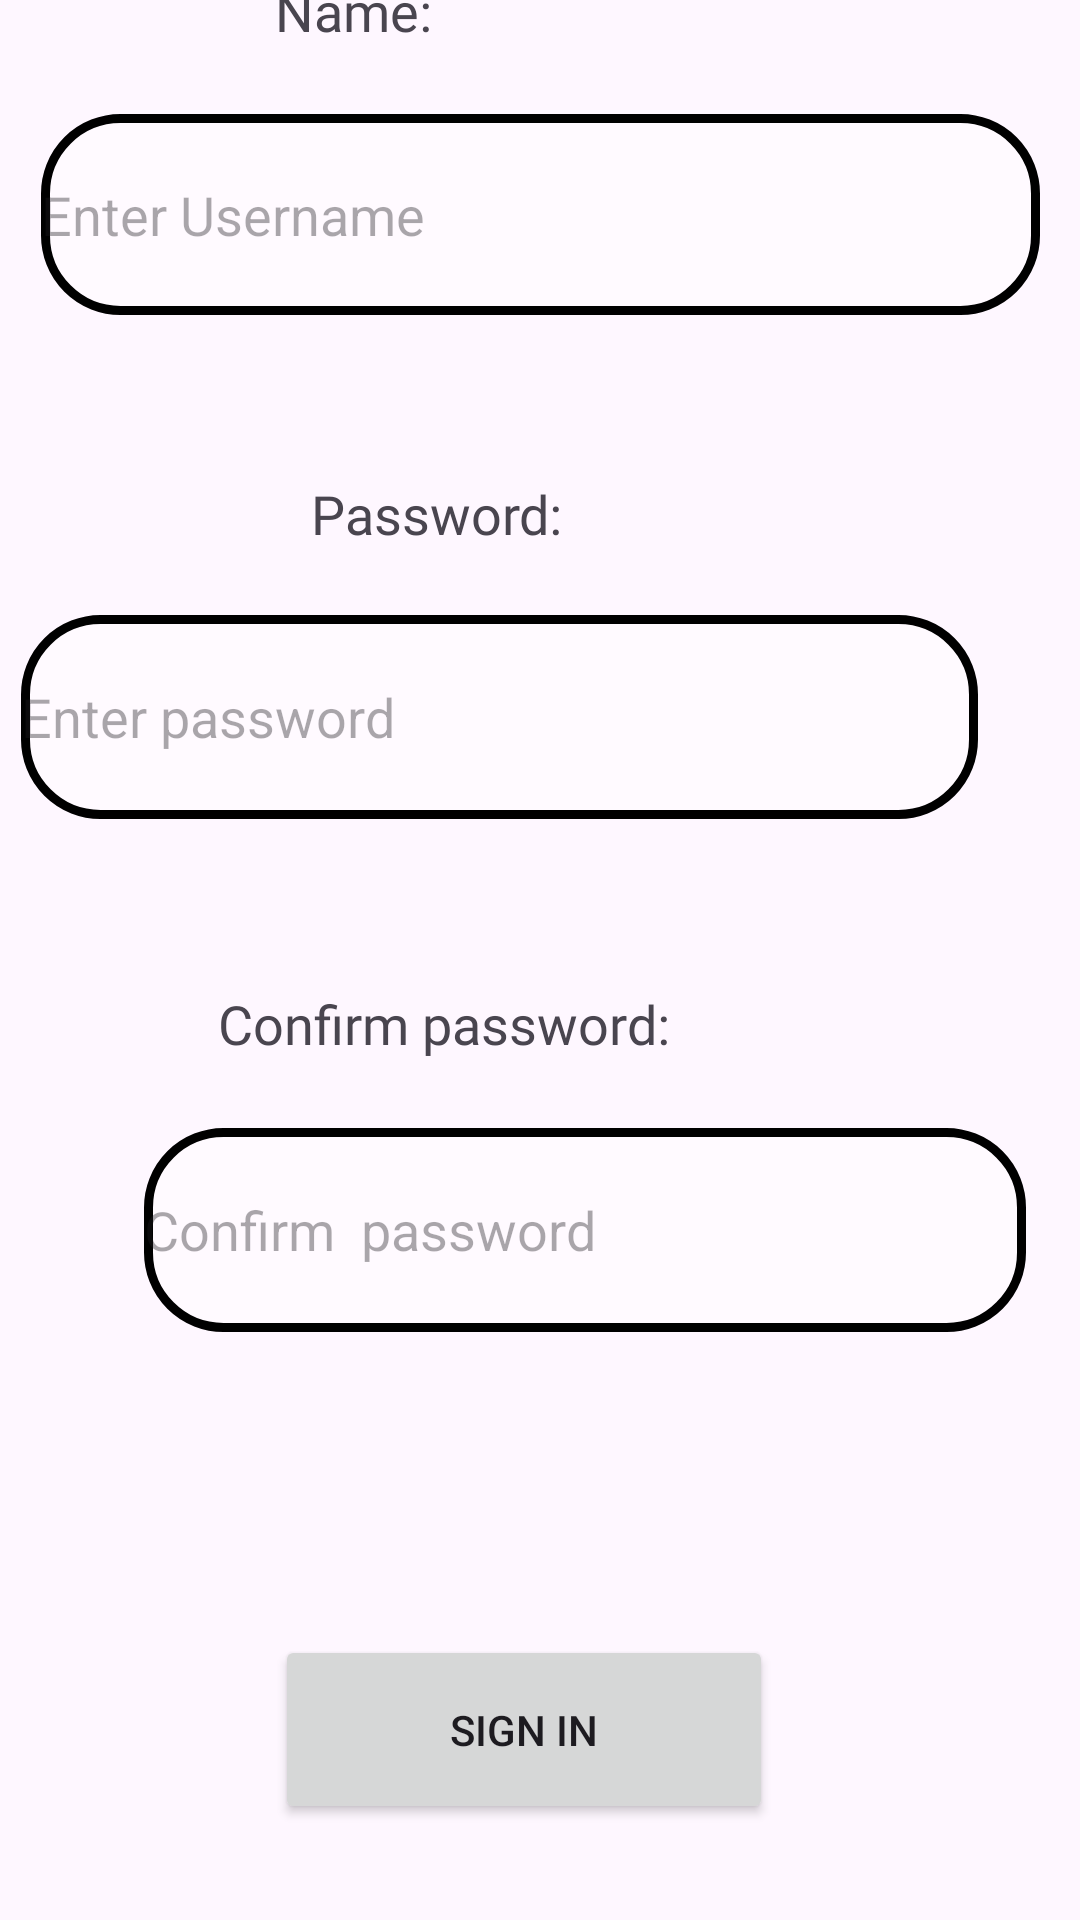

Layout XML and referenced resources for this Android screen:
<!-- AndroidManifest.xml: application theme Theme.BloodBankingSystem -->
<!-- res/layout/signup.xml -->
<?xml version="1.0" encoding="utf-8"?>
<androidx.constraintlayout.widget.ConstraintLayout xmlns:android="http://schemas.android.com/apk/res/android"
    xmlns:app="http://schemas.android.com/apk/res-auto"
    xmlns:tools="http://schemas.android.com/tools"
    android:id="@+id/main"
    android:layout_width="match_parent"
    android:layout_height="match_parent"
    android:background="@drawable/background"
    tools:context=".login">

    <TextView
        android:id="@+id/textView3"
        android:layout_width="153dp"
        android:layout_height="47dp"
        android:layout_marginStart="117dp"
        android:layout_marginTop="53dp"
        android:layout_marginEnd="141dp"
        android:fontFamily="@font/archivo_black"
        android:text="Name:"
        android:textAppearance="@style/TextAppearance.AppCompat.Medium"
        app:layout_constraintBottom_toTopOf="@+id/txt2"
        app:layout_constraintEnd_toEndOf="parent"
        app:layout_constraintStart_toStartOf="parent"
        app:layout_constraintTop_toTopOf="parent" />

    <EditText
        android:id="@+id/txt2"
        android:layout_width="333dp"
        android:layout_height="67dp"
        android:layout_marginStart="39dp"
        android:layout_marginEnd="39dp"
        android:layout_marginBottom="24dp"
        android:background="@drawable/border"
        android:ems="10"
        android:fontFamily="sans-serif"
        android:hint="Enter Username"
        android:inputType="text"
        app:layout_constraintBottom_toTopOf="@+id/textView6"
        app:layout_constraintEnd_toEndOf="parent"
        app:layout_constraintStart_toStartOf="parent"
        app:layout_constraintTop_toBottomOf="@+id/textView3" />

    <Button
        android:id="@+id/sign"
        android:layout_width="166dp"
        android:layout_height="63dp"
        android:layout_marginStart="117dp"
        android:layout_marginTop="32dp"
        android:layout_marginEnd="128dp"
        android:layout_marginBottom="94dp"
        android:text="Sign in"
        app:layout_constraintBottom_toBottomOf="parent"
        app:layout_constraintEnd_toEndOf="parent"
        app:layout_constraintStart_toStartOf="parent"
        app:layout_constraintTop_toBottomOf="@+id/editTextTextPassword2" />

    <TextView
        android:id="@+id/textView6"
        android:layout_width="141dp"
        android:layout_height="46dp"
        android:layout_marginStart="129dp"
        android:layout_marginTop="30dp"
        android:layout_marginEnd="141dp"
        android:fontFamily="@font/archivo_black"
        android:text="Password:"
        android:textAppearance="@style/TextAppearance.AppCompat.Medium"
        app:layout_constraintBottom_toTopOf="@+id/editTextTextPassword3"
        app:layout_constraintEnd_toEndOf="parent"
        app:layout_constraintStart_toStartOf="parent"
        app:layout_constraintTop_toBottomOf="@+id/txt2" />

    <EditText
        android:id="@+id/editTextTextPassword3"
        android:layout_width="319dp"
        android:layout_height="68dp"
        android:layout_marginStart="48dp"
        android:layout_marginEnd="75dp"
        android:layout_marginBottom="24dp"
        android:background="@drawable/border"
        android:ems="10"
        android:hint="Enter password"
        android:inputType="textPassword"
        app:passwordToggleEnabled="true"
        app:layout_constraintBottom_toTopOf="@+id/textView4"
        app:layout_constraintEnd_toEndOf="parent"
        app:layout_constraintStart_toStartOf="parent"
        app:layout_constraintTop_toBottomOf="@+id/textView6" />

    <TextView
        android:id="@+id/textView4"
        android:layout_width="214dp"
        android:layout_height="47dp"
        android:layout_marginStart="98dp"
        android:layout_marginTop="32dp"
        android:layout_marginEnd="99dp"
        android:fontFamily="@font/archivo_black"
        android:text="Confirm password:"
        android:textAppearance="@style/TextAppearance.AppCompat.Medium"
        app:layout_constraintBottom_toTopOf="@+id/editTextTextPassword2"
        app:layout_constraintEnd_toEndOf="parent"
        app:layout_constraintStart_toStartOf="parent"
        app:layout_constraintTop_toBottomOf="@+id/editTextTextPassword3" />

    <EditText
        android:id="@+id/editTextTextPassword2"
        android:layout_width="294dp"
        android:layout_height="68dp"
        android:layout_marginStart="48dp"
        android:layout_marginEnd="69dp"
        android:layout_marginBottom="69dp"
        android:background="@drawable/border"
        android:ems="10"
        android:hint="Confirm  password "
        app:passwordToggleEnabled="true"
        android:inputType="textPassword"
        app:layout_constraintBottom_toTopOf="@+id/sign"
        app:layout_constraintEnd_toEndOf="parent"
        app:layout_constraintHorizontal_bias="0.0"
        app:layout_constraintStart_toStartOf="parent"
        app:layout_constraintTop_toBottomOf="@+id/textView4" />


</androidx.constraintlayout.widget.ConstraintLayout>
<!-- resources referenced by this layout -->
<resources>
  <!-- drawable border (drawable) -->
  <?xml version="1.0" encoding="utf-8"?>
  <shape xmlns:android="http://schemas.android.com/apk/res/android"
      android:shape="rectangle"
      >
      <corners android:radius="25dip" />
      <solid android:color="#55ffffff">
  
      </solid>
      <stroke
          android:width="3dp"
          android:color="@color/black" />
  </shape>
  <style name="Theme.BloodBankingSystem" parent="Base.Theme.BloodBankingSystem" />
  <style name="Base.Theme.BloodBankingSystem" parent="Theme.Material3.DayNight.NoActionBar">
          
          
      </style>
  <!-- not gathered from this repository: default colours our renderer supplied (Android Studio template values) -->
  <color name="black">#FF000000</color>
</resources>
